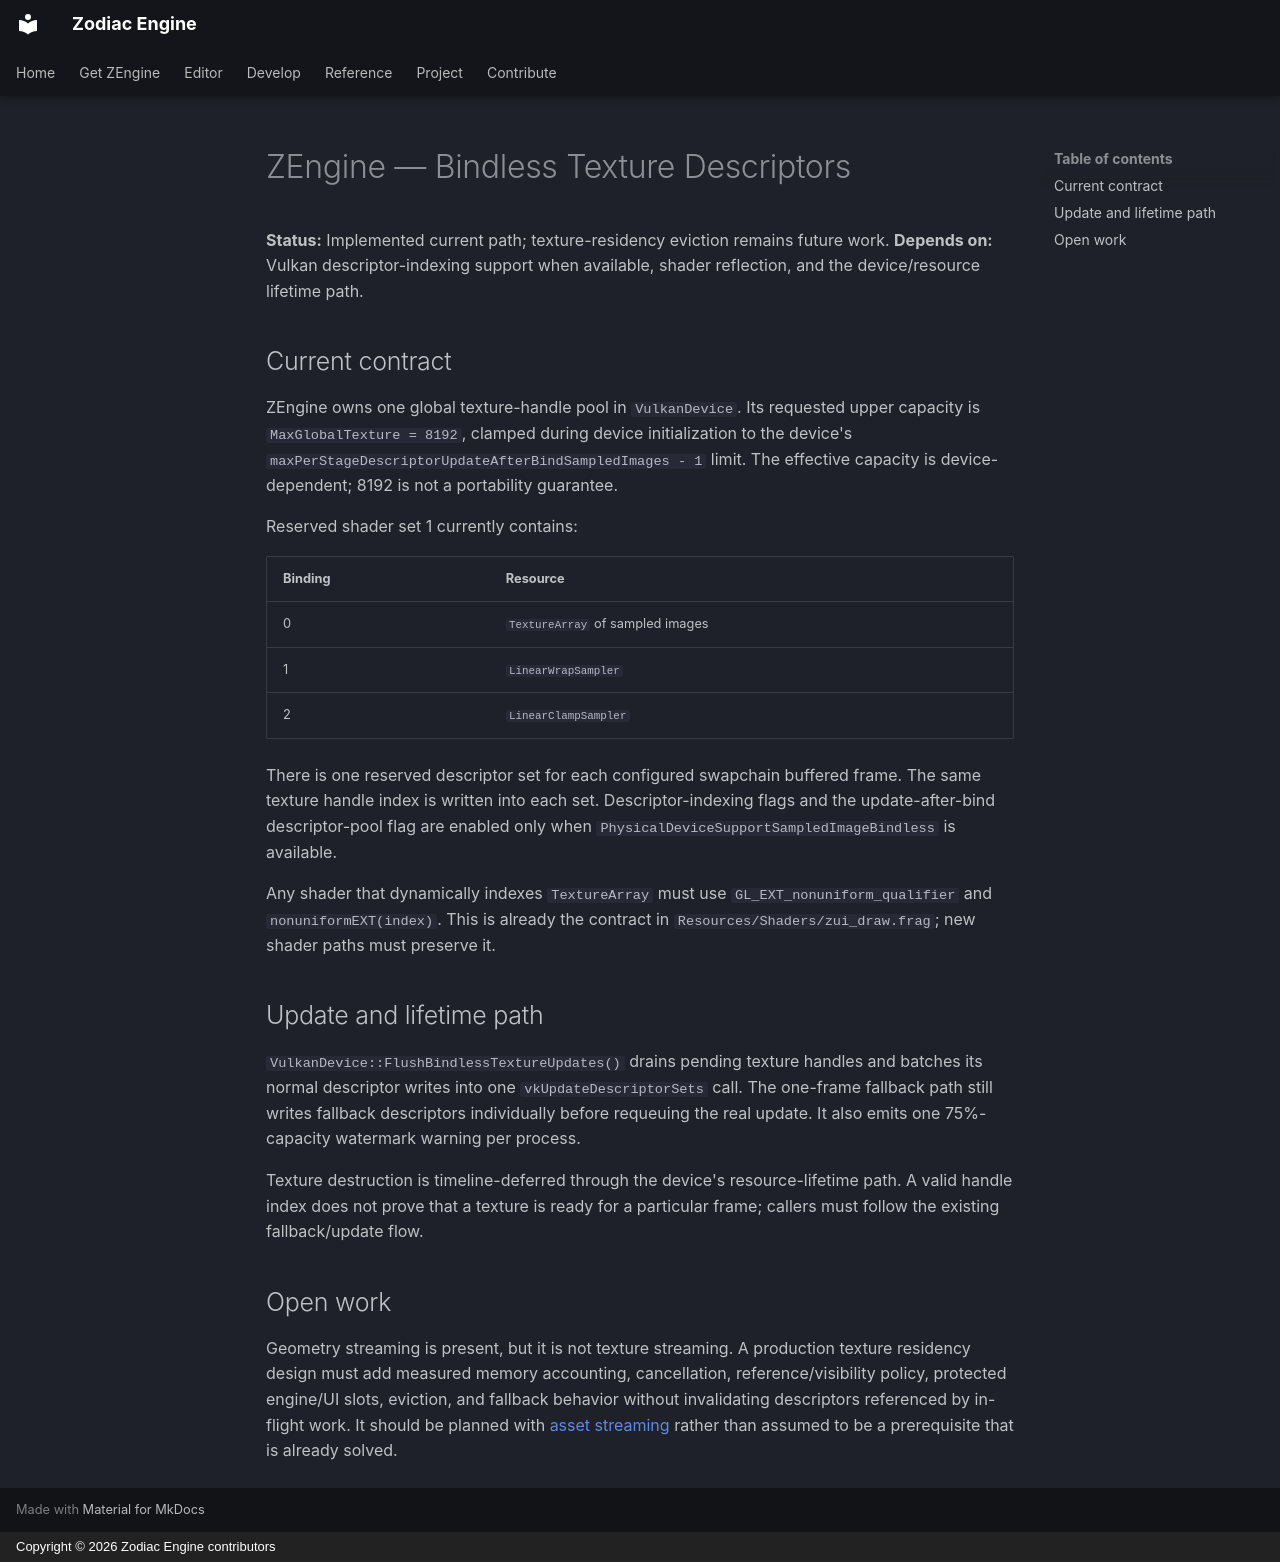

repository: JeanPhilippeKernel/RendererEngine · page: design/completed/bindless-descriptor-architecture/index.html · generator: mkdocs · copyright: Copyright © 2026 Zodiac Engine contributors

# ZEngine — Bindless Texture Descriptors

**Status:** Implemented current path; texture-residency eviction remains future work.
**Depends on:** Vulkan descriptor-indexing support when available, shader reflection,
and the device/resource lifetime path.

## Current contract

ZEngine owns one global texture-handle pool in `VulkanDevice`. Its requested upper
capacity is `MaxGlobalTexture = 8192`, clamped during device initialization to the
device's `maxPerStageDescriptorUpdateAfterBindSampledImages - 1` limit. The effective
capacity is device-dependent; 8192 is not a portability guarantee.

Reserved shader set 1 currently contains:

| Binding | Resource |
|---|---|
| 0 | `TextureArray` of sampled images |
| 1 | `LinearWrapSampler` |
| 2 | `LinearClampSampler` |

There is one reserved descriptor set for each configured swapchain buffered frame. The
same texture handle index is written into each set. Descriptor-indexing flags and the
update-after-bind descriptor-pool flag are enabled only when
`PhysicalDeviceSupportSampledImageBindless` is available.

Any shader that dynamically indexes `TextureArray` must use
`GL_EXT_nonuniform_qualifier` and `nonuniformEXT(index)`. This is already the
contract in `Resources/Shaders/zui_draw.frag`; new shader paths must preserve it.

## Update and lifetime path

`VulkanDevice::FlushBindlessTextureUpdates()` drains pending texture handles and
batches its normal descriptor writes into one `vkUpdateDescriptorSets` call. The
one-frame fallback path still writes fallback descriptors individually before requeuing
the real update. It also emits one 75%-capacity watermark warning per process.

Texture destruction is timeline-deferred through the device's resource-lifetime path.
A valid handle index does not prove that a texture is ready for a particular frame;
callers must follow the existing fallback/update flow.

## Open work

Geometry streaming is present, but it is not texture streaming. A production texture
residency design must add measured memory accounting, cancellation, reference/visibility
policy, protected engine/UI slots, eviction, and fallback behavior without invalidating
descriptors referenced by in-flight work. It should be planned with
[asset streaming](../future-plan/next-year-plans/asset-streaming.md) rather than assumed to be a
prerequisite that is already solved.
